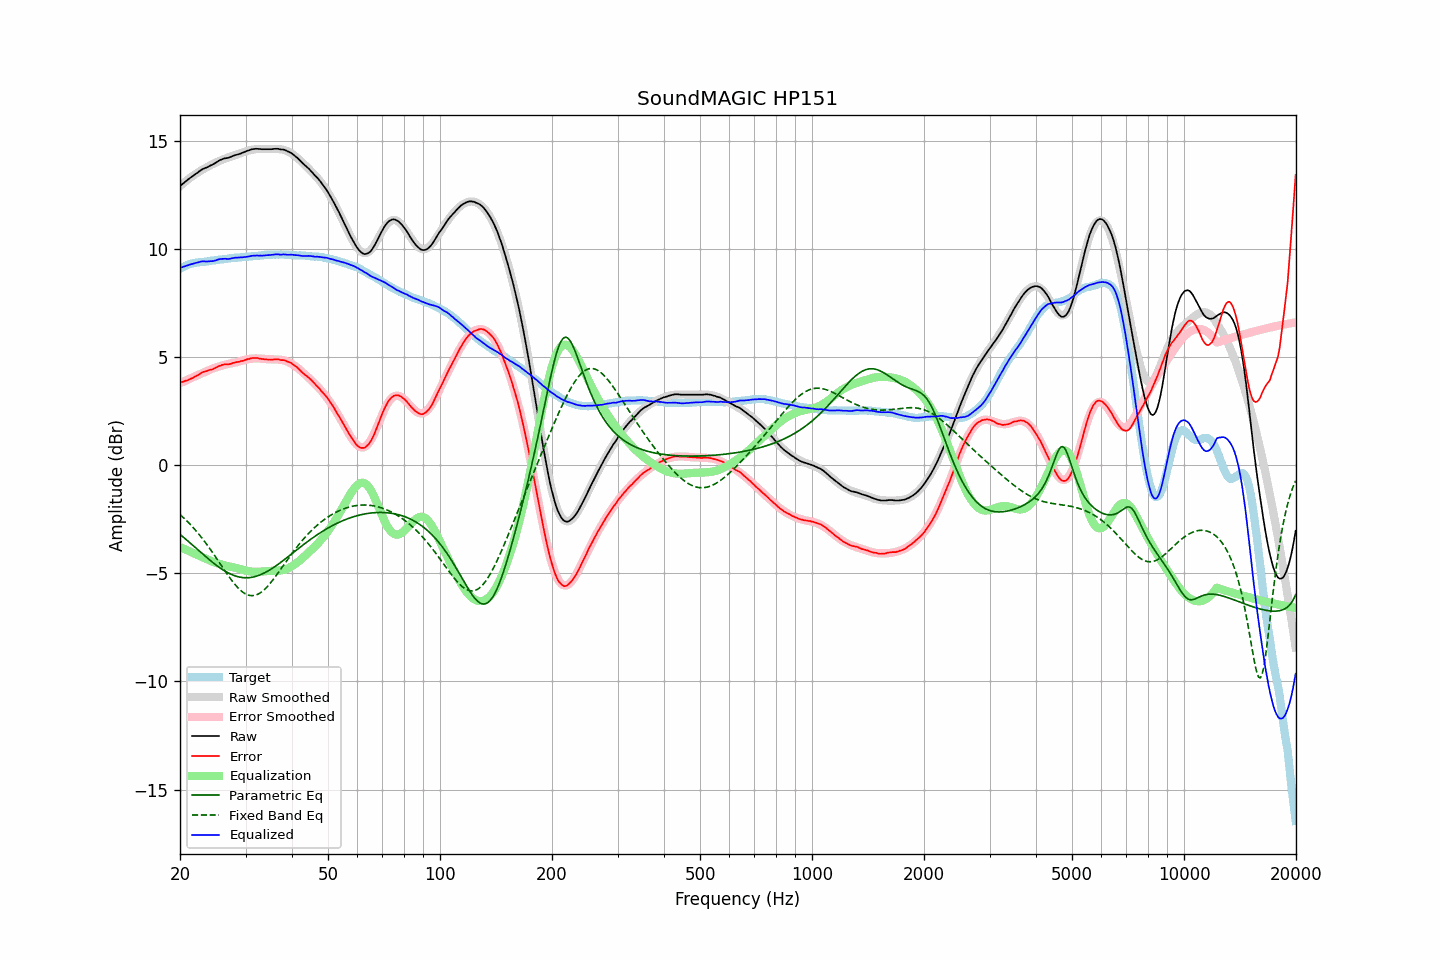

The table this chart was drawn from, first rows:
frequency, raw, error, smoothed, error_smoothed, equalization, parametric_eq, fixed_band_eq, equalized_raw, equalized_smoothed, target
20.00, 12.90, 3.82, 12.89, 3.79, -3.79, -3.20, -2.29, 9.12, 9.11, 9.09
20.20, 12.96, 3.84, 12.96, 3.82, -3.82, -3.26, -2.35, 9.14, 9.14, 9.13
20.40, 13.02, 3.86, 13.02, 3.85, -3.85, -3.32, -2.42, 9.17, 9.17, 9.17
20.61, 13.08, 3.89, 13.09, 3.89, -3.89, -3.39, -2.49, 9.19, 9.20, 9.19
20.81, 13.14, 3.91, 13.15, 3.92, -3.92, -3.45, -2.56, 9.22, 9.22, 9.23
21.02, 13.20, 3.93, 13.21, 3.96, -3.96, -3.52, -2.64, 9.25, 9.25, 9.27
21.23, 13.26, 3.97, 13.26, 3.99, -3.99, -3.58, -2.71, 9.27, 9.27, 9.29
21.44, 13.31, 4.00, 13.32, 4.02, -4.02, -3.65, -2.79, 9.29, 9.29, 9.31
21.66, 13.36, 4.03, 13.37, 4.06, -4.06, -3.71, -2.87, 9.30, 9.32, 9.33
21.87, 13.42, 4.08, 13.43, 4.09, -4.09, -3.78, -2.96, 9.33, 9.33, 9.34
22.09, 13.47, 4.11, 13.48, 4.12, -4.12, -3.84, -3.04, 9.35, 9.35, 9.36
22.31, 13.52, 4.15, 13.53, 4.16, -4.16, -3.91, -3.13, 9.37, 9.37, 9.37
22.54, 13.58, 4.20, 13.57, 4.19, -4.19, -3.97, -3.22, 9.39, 9.38, 9.38
22.76, 13.63, 4.24, 13.62, 4.23, -4.23, -4.04, -3.31, 9.41, 9.39, 9.39
22.99, 13.68, 4.29, 13.66, 4.26, -4.26, -4.10, -3.40, 9.42, 9.40, 9.39
23.22, 13.71, 4.32, 13.70, 4.29, -4.29, -4.17, -3.50, 9.42, 9.41, 9.40
23.45, 13.74, 4.34, 13.74, 4.33, -4.33, -4.23, -3.60, 9.42, 9.42, 9.41
23.69, 13.77, 4.36, 13.78, 4.36, -4.36, -4.30, -3.70, 9.41, 9.42, 9.42
23.92, 13.81, 4.39, 13.83, 4.39, -4.39, -4.36, -3.80, 9.42, 9.43, 9.43
24.16, 13.85, 4.41, 13.87, 4.43, -4.43, -4.42, -3.91, 9.43, 9.44, 9.44
24.40, 13.88, 4.42, 13.91, 4.45, -4.45, -4.48, -4.01, 9.43, 9.45, 9.46
24.65, 13.92, 4.46, 13.94, 4.48, -4.48, -4.54, -4.12, 9.44, 9.46, 9.46
24.89, 13.96, 4.49, 13.98, 4.51, -4.51, -4.60, -4.23, 9.46, 9.47, 9.47
25.14, 14.01, 4.53, 14.01, 4.53, -4.53, -4.65, -4.34, 9.48, 9.48, 9.48
25.39, 14.06, 4.57, 14.04, 4.55, -4.55, -4.71, -4.45, 9.51, 9.49, 9.49
25.65, 14.10, 4.59, 14.08, 4.58, -4.58, -4.76, -4.56, 9.53, 9.50, 9.51
25.91, 14.13, 4.63, 14.11, 4.60, -4.60, -4.81, -4.67, 9.53, 9.51, 9.51
26.16, 14.16, 4.65, 14.14, 4.62, -4.62, -4.86, -4.78, 9.54, 9.52, 9.52
26.43, 14.18, 4.66, 14.17, 4.64, -4.64, -4.90, -4.89, 9.54, 9.53, 9.52
26.69, 14.19, 4.66, 14.20, 4.66, -4.66, -4.94, -5.00, 9.53, 9.54, 9.53
26.96, 14.20, 4.65, 14.22, 4.68, -4.68, -4.98, -5.11, 9.53, 9.55, 9.55
27.23, 14.23, 4.67, 14.25, 4.69, -4.69, -5.02, -5.21, 9.54, 9.55, 9.56
27.50, 14.26, 4.69, 14.27, 4.71, -4.71, -5.06, -5.31, 9.55, 9.56, 9.57
27.77, 14.29, 4.73, 14.30, 4.72, -4.72, -5.09, -5.41, 9.57, 9.57, 9.57
28.05, 14.32, 4.74, 14.32, 4.74, -4.74, -5.11, -5.50, 9.59, 9.58, 9.59
28.33, 14.34, 4.76, 14.34, 4.75, -4.75, -5.14, -5.59, 9.59, 9.59, 9.58
28.62, 14.36, 4.77, 14.37, 4.77, -4.77, -5.16, -5.67, 9.59, 9.60, 9.59
28.90, 14.38, 4.78, 14.40, 4.79, -4.79, -5.18, -5.74, 9.59, 9.60, 9.60
29.19, 14.41, 4.81, 14.42, 4.81, -4.81, -5.19, -5.81, 9.60, 9.61, 9.60
29.48, 14.44, 4.82, 14.45, 4.84, -4.84, -5.20, -5.87, 9.61, 9.62, 9.63
29.78, 14.47, 4.85, 14.48, 4.86, -4.86, -5.21, -5.92, 9.62, 9.62, 9.63
30.08, 14.50, 4.87, 14.51, 4.88, -4.88, -5.21, -5.96, 9.63, 9.63, 9.63
30.38, 14.53, 4.90, 14.53, 4.89, -4.89, -5.21, -6.00, 9.64, 9.64, 9.63
30.68, 14.55, 4.90, 14.55, 4.91, -4.91, -5.20, -6.02, 9.65, 9.64, 9.65
30.99, 14.58, 4.94, 14.57, 4.92, -4.92, -5.19, -6.03, 9.67, 9.65, 9.65
31.30, 14.60, 4.95, 14.58, 4.93, -4.93, -5.18, -6.04, 9.68, 9.66, 9.65
31.61, 14.61, 4.95, 14.59, 4.93, -4.93, -5.17, -6.03, 9.68, 9.66, 9.66
31.93, 14.62, 4.95, 14.60, 4.93, -4.93, -5.15, -6.01, 9.69, 9.67, 9.67
32.24, 14.62, 4.96, 14.61, 4.93, -4.93, -5.13, -5.98, 9.69, 9.68, 9.67
32.57, 14.61, 4.93, 14.61, 4.93, -4.93, -5.10, -5.95, 9.68, 9.68, 9.68
32.89, 14.61, 4.92, 14.62, 4.93, -4.93, -5.07, -5.90, 9.69, 9.69, 9.69
33.22, 14.60, 4.90, 14.62, 4.92, -4.92, -5.04, -5.85, 9.68, 9.70, 9.70
33.55, 14.60, 4.90, 14.62, 4.91, -4.91, -5.00, -5.79, 9.69, 9.70, 9.71
33.89, 14.60, 4.89, 14.62, 4.91, -4.91, -4.97, -5.72, 9.70, 9.71, 9.71
34.23, 14.60, 4.88, 14.62, 4.90, -4.90, -4.93, -5.64, 9.70, 9.71, 9.72
34.57, 14.60, 4.88, 14.62, 4.89, -4.89, -4.88, -5.56, 9.71, 9.72, 9.72
34.92, 14.60, 4.88, 14.62, 4.89, -4.89, -4.84, -5.47, 9.71, 9.72, 9.72
35.27, 14.60, 4.88, 14.62, 4.89, -4.89, -4.79, -5.38, 9.71, 9.73, 9.73
35.62, 14.61, 4.88, 14.62, 4.89, -4.89, -4.74, -5.29, 9.73, 9.73, 9.73
35.97, 14.62, 4.89, 14.62, 4.88, -4.88, -4.69, -5.19, 9.74, 9.73, 9.73
... 635 more rows
